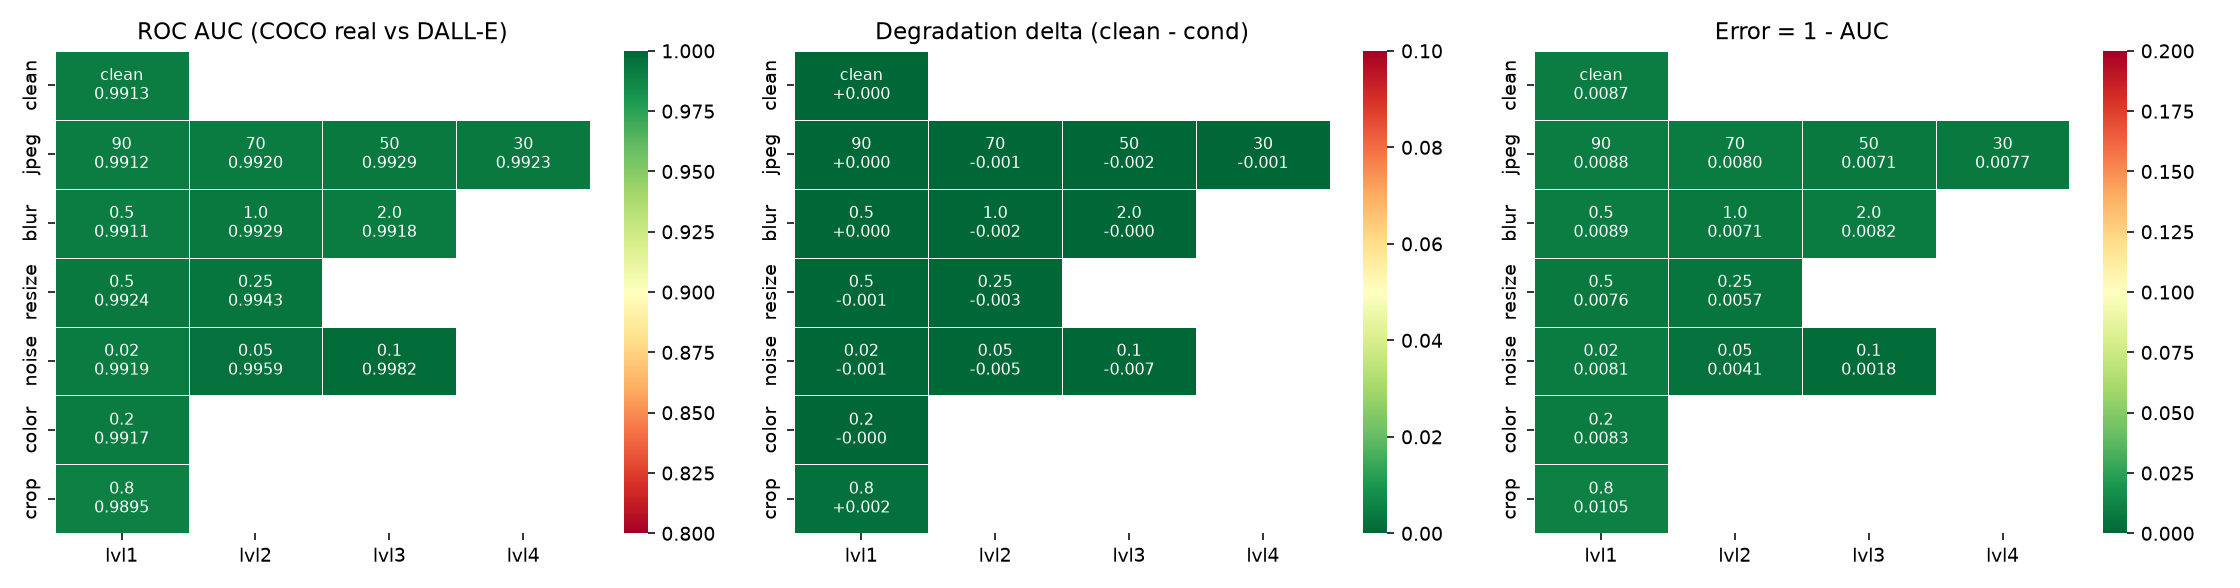

Values plotted in this chart, from the file beside it:
transform, level, auc_coco_real, auc_alt_real, err_coco_real, err_alt_real, bal_acc@0.5, acc@0.5, majority_baseline, n_real_coco, n_fake, n_real_alt, delta_coco, delta_alt, shortcut_gap
clean, , 0.9913, 0.9933, 0.008679, 0.006675, 0.9604, 0.9535, 0.6545, 691, 1309, 1000, 0.0, 0.0, -0.002003
jpeg, 90, 0.9912, 0.9932, 0.008778, 0.0068, 0.9589, 0.9525, 0.6545, 691, 1309, 1000, 9.950039744888173e-05, 0.0001245, -0.001978
jpeg, 70, 0.992, 0.994, 0.007963, 0.006039, 0.9629, 0.9555, 0.6545, 691, 1309, 1000, -0.0007153, -0.0006364, -0.001924
jpeg, 50, 0.9929, 0.9945, 0.007081, 0.005527, 0.9577, 0.9495, 0.6545, 691, 1309, 1000, -0.001598, -0.001148, -0.001554
jpeg, 30, 0.9923, 0.9946, 0.007743, 0.005419, 0.9567, 0.946, 0.6545, 691, 1309, 1000, -0.0009353, -0.001256, -0.002324
blur, 0.5, 0.9911, 0.9936, 0.008906, 0.006387, 0.9605, 0.9545, 0.6545, 691, 1309, 1000, 0.0002277, -0.000288, -0.002519
blur, 1.0, 0.9929, 0.9957, 0.00711, 0.004315, 0.9577, 0.95, 0.6545, 691, 1309, 1000, -0.001569, -0.002361, -0.002795
blur, 2.0, 0.9918, 0.995, 0.008224, 0.005048, 0.9595, 0.951, 0.6545, 691, 1309, 1000, -0.0004544, -0.001627, -0.003176
resize, 0.5, 0.9924, 0.9954, 0.007604, 0.004571, 0.96, 0.9525, 0.6545, 691, 1309, 1000, -0.001075, -0.002104, -0.003033
resize, 0.25, 0.9943, 0.9968, 0.005747, 0.003246, 0.9652, 0.958, 0.6545, 691, 1309, 1000, -0.002932, -0.003429, -0.002501
noise, 0.02, 0.9919, 0.9945, 0.008114, 0.005507, 0.9608, 0.954, 0.6545, 691, 1309, 1000, -0.0005649, -0.001168, -0.002606
noise, 0.05, 0.9959, 0.9973, 0.004084, 0.002699, 0.9649, 0.955, 0.6545, 691, 1309, 1000, -0.004595, -0.003976, -0.001385
noise, 0.1, 0.9982, 0.9986, 0.001814, 0.001364, 0.9561, 0.9425, 0.6545, 691, 1309, 1000, -0.006864, -0.005311, -0.0004498
color, 0.2, 0.9917, 0.9942, 0.008303, 0.005849, 0.9594, 0.9535, 0.6545, 691, 1309, 1000, -0.0003759, -0.0008266, -0.002454
crop, 0.8, 0.9895, 0.9924, 0.01053, 0.007591, 0.957, 0.95, 0.6545, 691, 1309, 1000, 0.001848, 0.0009152, -0.002937
